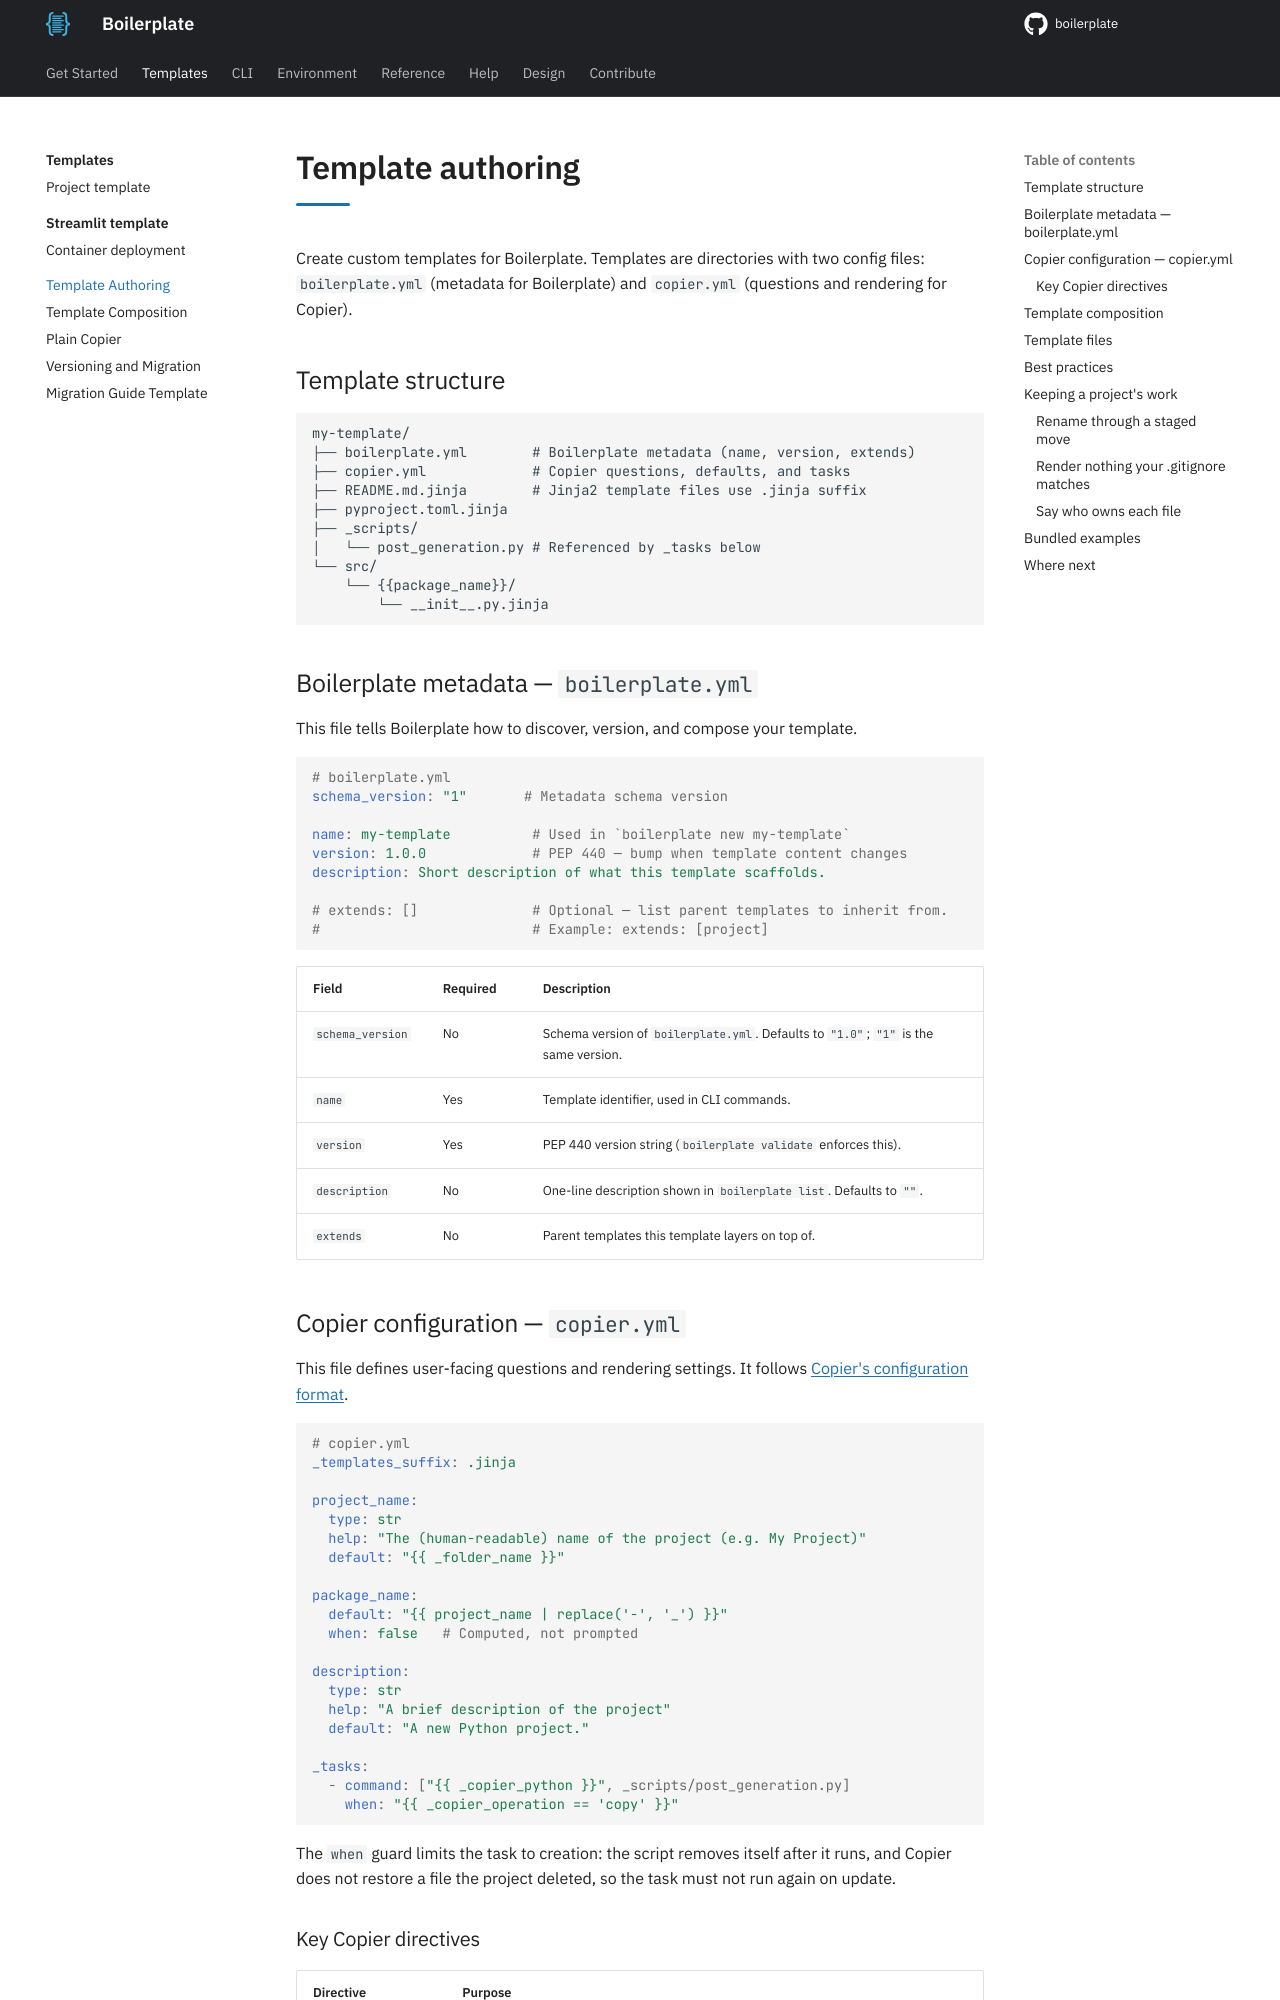

repository: TheRealBillSiegler/boilerplate · page: 0.4/templates-hub/authoring/index.html · generator: mkdocs

# Template authoring

Create custom templates for Boilerplate. Templates are directories with two config files: `boilerplate.yml` (metadata for Boilerplate) and `copier.yml` (questions and rendering for Copier).

## Template structure

```text
my-template/
├── boilerplate.yml        # Boilerplate metadata (name, version, extends)
├── copier.yml             # Copier questions, defaults, and tasks
├── README.md.jinja        # Jinja2 template files use .jinja suffix
├── pyproject.toml.jinja
├── _scripts/
│   └── post_generation.py # Referenced by _tasks below
└── src/
    └── {{package_name}}/
        └── __init__.py.jinja
```

## Boilerplate metadata — `boilerplate.yml`

This file tells Boilerplate how to discover, version, and compose your template.

```yaml
# boilerplate.yml
schema_version: "1"       # Metadata schema version

name: my-template          # Used in `boilerplate new my-template`
version: 1.0.0             # PEP 440 — bump when template content changes
description: Short description of what this template scaffolds.

# extends: []              # Optional — list parent templates to inherit from.
#                          # Example: extends: [project]
```

| Field            | Required | Description                                      |
|------------------|----------|--------------------------------------------------|
| `schema_version` | No       | Schema version of `boilerplate.yml`. Defaults to `"1.0"`; `"1"` is the same version. |
| `name`           | Yes      | Template identifier, used in CLI commands.        |
| `version`        | Yes      | PEP 440 version string (`boilerplate validate` enforces this). |
| `description`    | No       | One-line description shown in `boilerplate list`. Defaults to `""`. |
| `extends`        | No       | Parent templates this template layers on top of.  |

## Copier configuration — `copier.yml`

This file defines user-facing questions and rendering settings. It follows [Copier's configuration format](https://copier.readthedocs.io/en/stable/configuring/).

```yaml
# copier.yml
_templates_suffix: .jinja

project_name:
  type: str
  help: "The (human-readable) name of the project (e.g. My Project)"
  default: "{{ _folder_name }}"

package_name:
  default: "{{ project_name | replace('-', '_') }}"
  when: false   # Computed, not prompted

description:
  type: str
  help: "A brief description of the project"
  default: "A new Python project."

_tasks:
  - command: ["{{ _copier_python }}", _scripts/post_generation.py]
    when: "{{ _copier_operation == 'copy' }}"
```

The `when` guard limits the task to creation: the script removes itself after it runs, and Copier does not restore a file the project deleted, so the task must not run again on update.

### Key Copier directives

| Directive             | Purpose                                       |
|-----------------------|-----------------------------------------------|
| `_templates_suffix`   | File extension for Jinja2 templates (`.jinja`) |
| `_exclude`            | Glob patterns to exclude from output          |
| `_jinja_extensions`   | Custom Jinja2 extensions to load              |
| `_tasks`              | Post-generation commands, run from the generated project root; scripts they call must ship in the template |
| `when: false`         | Hide a question (computed value)               |
